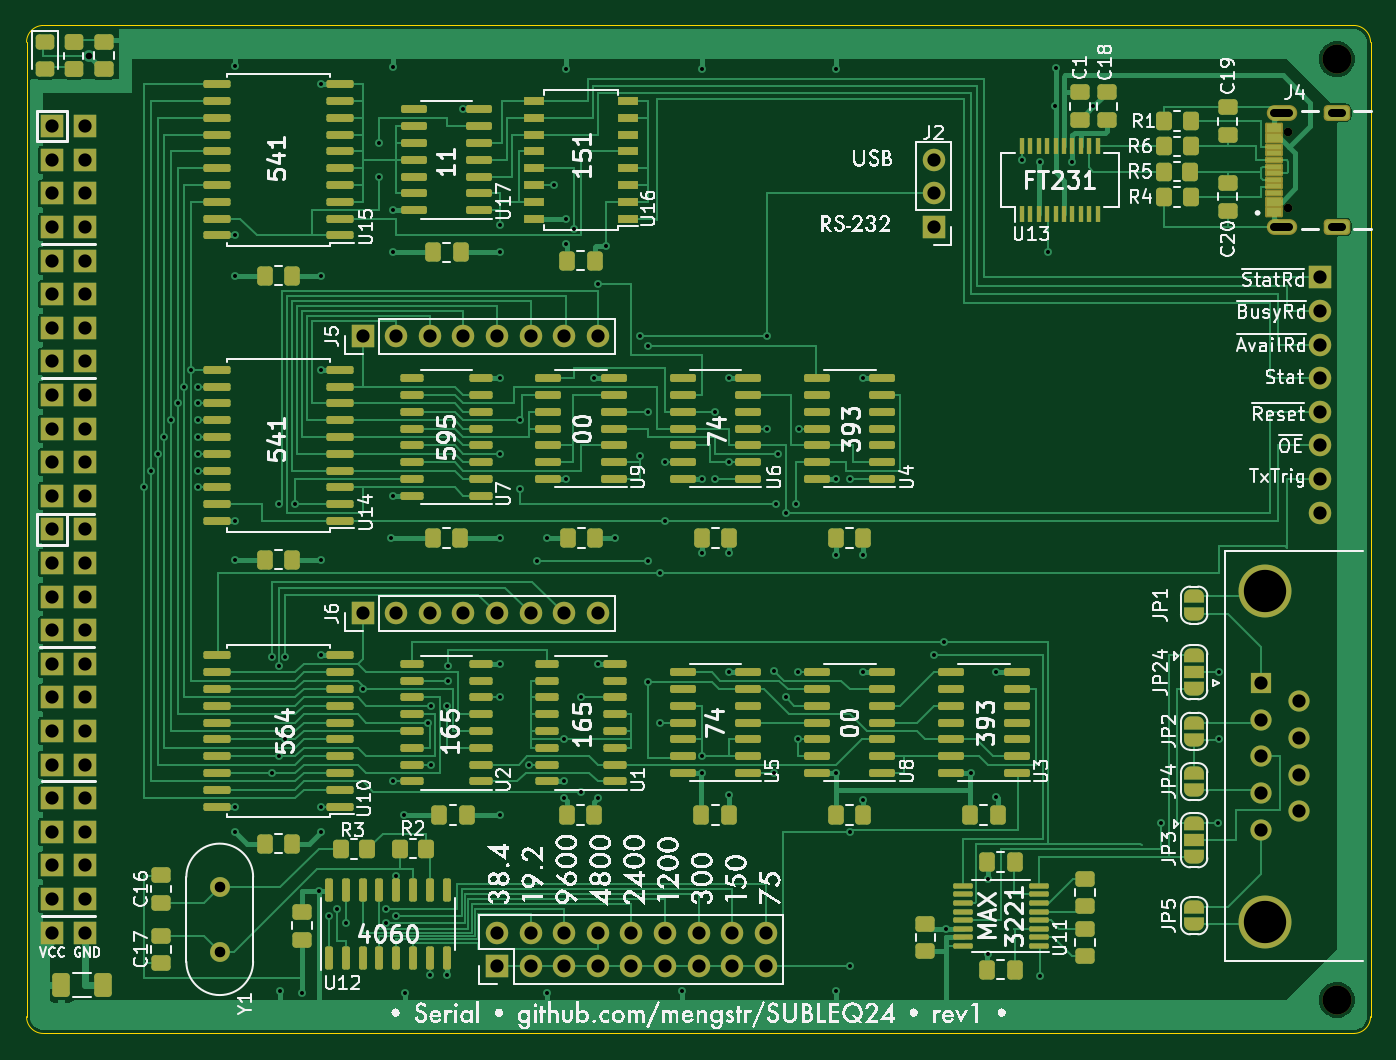
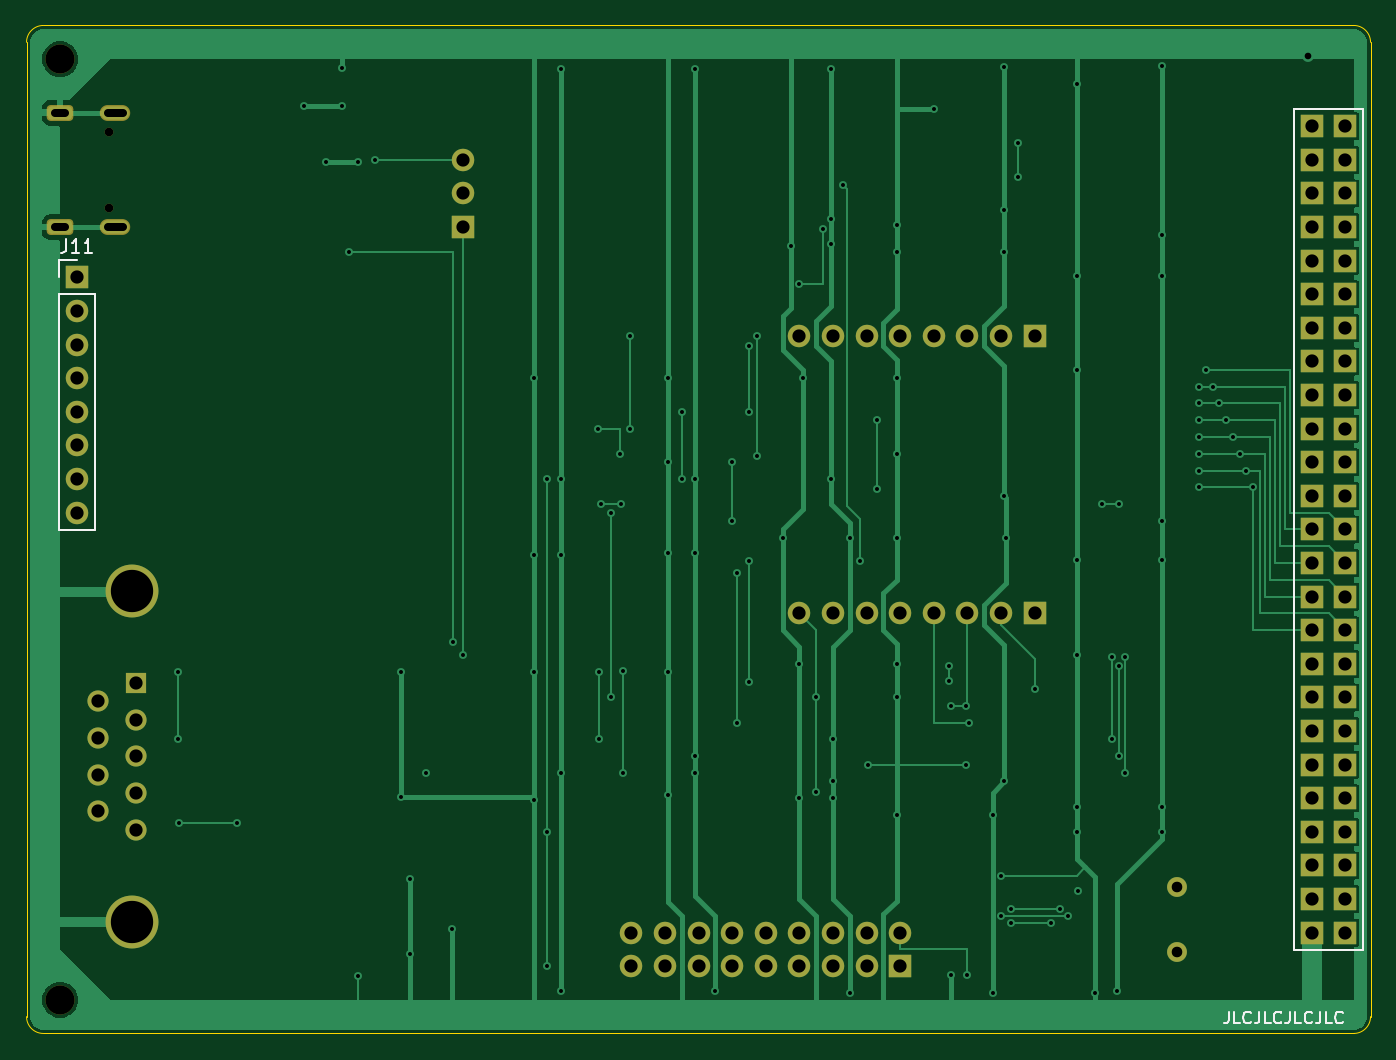
Circuit board: 11 layer files. Board 101.6 x 76.2 mm.
- bottom_copper: UART-B_Cu.gbl (46538 bytes)
- bottom_mask: UART-B_Mask.gbs (4253 bytes)
- paste: UART-B_Paste.gbp (485 bytes)
- bottom_silk: UART-B_Silkscreen.gbo (10009 bytes)
- outline: UART-Edge_Cuts.gko (1023 bytes)
- top_copper: UART-F_Cu.gtl (92335 bytes)
- top_mask: UART-F_Mask.gts (17151 bytes)
- paste: UART-F_Paste.gtp (11533 bytes)
- top_silk: UART-F_Silkscreen.gto (491764 bytes)
- drill: UART-NPTH.drl (475 bytes)
- drill: UART-PTH.drl (4940 bytes)

=== bottom_copper: UART-B_Cu.gbl (46538 bytes, source omitted) ===
=== bottom_mask: UART-B_Mask.gbs ===
G04 #@! TF.GenerationSoftware,KiCad,Pcbnew,7.0.10*
G04 #@! TF.CreationDate,2024-01-23T20:12:11+01:00*
G04 #@! TF.ProjectId,UART,55415254-2e6b-4696-9361-645f70636258,rev?*
G04 #@! TF.SameCoordinates,Original*
G04 #@! TF.FileFunction,Soldermask,Bot*
G04 #@! TF.FilePolarity,Negative*
%FSLAX46Y46*%
G04 Gerber Fmt 4.6, Leading zero omitted, Abs format (unit mm)*
G04 Created by KiCad (PCBNEW 7.0.10) date 2024-01-23 20:12:11*
%MOMM*%
%LPD*%
G01*
G04 APERTURE LIST*
G04 Aperture macros list*
%AMRoundRect*
0 Rectangle with rounded corners*
0 $1 Rounding radius*
0 $2 $3 $4 $5 $6 $7 $8 $9 X,Y pos of 4 corners*
0 Add a 4 corners polygon primitive as box body*
4,1,4,$2,$3,$4,$5,$6,$7,$8,$9,$2,$3,0*
0 Add four circle primitives for the rounded corners*
1,1,$1+$1,$2,$3*
1,1,$1+$1,$4,$5*
1,1,$1+$1,$6,$7*
1,1,$1+$1,$8,$9*
0 Add four rect primitives between the rounded corners*
20,1,$1+$1,$2,$3,$4,$5,0*
20,1,$1+$1,$4,$5,$6,$7,0*
20,1,$1+$1,$6,$7,$8,$9,0*
20,1,$1+$1,$8,$9,$2,$3,0*%
G04 Aperture macros list end*
%ADD10C,2.200000*%
%ADD11R,1.700000X1.700000*%
%ADD12O,1.700000X1.700000*%
%ADD13C,1.500000*%
%ADD14C,4.000000*%
%ADD15R,1.600000X1.600000*%
%ADD16C,1.600000*%
%ADD17C,0.650000*%
%ADD18O,2.304000X1.204000*%
%ADD19RoundRect,0.301000X0.701000X-0.301000X0.701000X0.301000X-0.701000X0.301000X-0.701000X-0.301000X0*%
G04 APERTURE END LIST*
D10*
X124460000Y-27940000D03*
D11*
X60960000Y-96520000D03*
D12*
X60960000Y-93980000D03*
X63500000Y-96520000D03*
X63500000Y-93980000D03*
X66040000Y-96520000D03*
X66040000Y-93980000D03*
X68580000Y-96520000D03*
X68580000Y-93980000D03*
X71120000Y-96520000D03*
X71120000Y-93980000D03*
X73660000Y-96520000D03*
X73660000Y-93980000D03*
X76200000Y-96520000D03*
X76200000Y-93980000D03*
X78740000Y-96520000D03*
X78740000Y-93980000D03*
X81280000Y-96520000D03*
X81280000Y-93980000D03*
D11*
X93980000Y-40640000D03*
D12*
X93980000Y-38100000D03*
X93980000Y-35560000D03*
D13*
X40005000Y-95414000D03*
X40005000Y-90534000D03*
D14*
X119045000Y-93145000D03*
X119045000Y-68145000D03*
D15*
X118745000Y-75105000D03*
D16*
X118745000Y-77875000D03*
X118745000Y-80645000D03*
X118745000Y-83415000D03*
X118745000Y-86185000D03*
X121585000Y-76490000D03*
X121585000Y-79260000D03*
X121585000Y-82030000D03*
X121585000Y-84800000D03*
D11*
X50800000Y-48895000D03*
D12*
X53340000Y-48895000D03*
X55880000Y-48895000D03*
X58420000Y-48895000D03*
X60960000Y-48895000D03*
X63500000Y-48895000D03*
X66040000Y-48895000D03*
X68580000Y-48895000D03*
D11*
X50800000Y-69850000D03*
D12*
X53340000Y-69850000D03*
X55880000Y-69850000D03*
X58420000Y-69850000D03*
X60960000Y-69850000D03*
X63500000Y-69850000D03*
X66040000Y-69850000D03*
X68580000Y-69850000D03*
D17*
X120780000Y-39210000D03*
X120780000Y-33430000D03*
D18*
X120280000Y-40640000D03*
X120280000Y-32000000D03*
D19*
X124460000Y-40640000D03*
X124460000Y-32000000D03*
D10*
X124460000Y-99060000D03*
D11*
X29845000Y-33020000D03*
X27305000Y-33020000D03*
X29845000Y-35560000D03*
X27305000Y-35560000D03*
X29845000Y-38100000D03*
X27305000Y-38100000D03*
X29845000Y-40640000D03*
X27305000Y-40640000D03*
X29845000Y-43180000D03*
X27305000Y-43180000D03*
X29845000Y-45720000D03*
X27305000Y-45720000D03*
X29845000Y-48260000D03*
X27305000Y-48260000D03*
X29845000Y-50800000D03*
X27305000Y-50800000D03*
X29845000Y-53340000D03*
X27305000Y-53340000D03*
X29845000Y-55880000D03*
X27305000Y-55880000D03*
X29845000Y-58420000D03*
X27305000Y-58420000D03*
X29845000Y-60960000D03*
X27305000Y-60960000D03*
X29845000Y-63500000D03*
X27305000Y-63500000D03*
X29845000Y-66040000D03*
X27305000Y-66040000D03*
X29845000Y-68580000D03*
X27305000Y-68580000D03*
X29845000Y-71120000D03*
X27305000Y-71120000D03*
X29845000Y-73660000D03*
X27305000Y-73660000D03*
X29845000Y-76200000D03*
X27305000Y-76200000D03*
X29845000Y-78740000D03*
X27305000Y-78740000D03*
X29845000Y-81280000D03*
X27305000Y-81280000D03*
X29845000Y-83820000D03*
X27305000Y-83820000D03*
X29845000Y-86360000D03*
X27305000Y-86360000D03*
X29845000Y-88900000D03*
X27305000Y-88900000D03*
X29845000Y-91440000D03*
X27305000Y-91440000D03*
X29845000Y-93980000D03*
X27305000Y-93980000D03*
X123190000Y-44450000D03*
D12*
X123190000Y-46990000D03*
X123190000Y-49530000D03*
X123190000Y-52070000D03*
X123190000Y-54610000D03*
X123190000Y-57150000D03*
X123190000Y-59690000D03*
X123190000Y-62230000D03*
M02*

=== paste: UART-B_Paste.gbp ===
G04 #@! TF.GenerationSoftware,KiCad,Pcbnew,7.0.10*
G04 #@! TF.CreationDate,2024-01-23T20:12:11+01:00*
G04 #@! TF.ProjectId,UART,55415254-2e6b-4696-9361-645f70636258,rev?*
G04 #@! TF.SameCoordinates,Original*
G04 #@! TF.FileFunction,Paste,Bot*
G04 #@! TF.FilePolarity,Positive*
%FSLAX46Y46*%
G04 Gerber Fmt 4.6, Leading zero omitted, Abs format (unit mm)*
G04 Created by KiCad (PCBNEW 7.0.10) date 2024-01-23 20:12:11*
%MOMM*%
%LPD*%
G01*
G04 APERTURE LIST*
G04 APERTURE END LIST*
M02*

=== bottom_silk: UART-B_Silkscreen.gbo (10009 bytes, source omitted) ===
=== outline: UART-Edge_Cuts.gko ===
G04 #@! TF.GenerationSoftware,KiCad,Pcbnew,7.0.10*
G04 #@! TF.CreationDate,2024-01-23T20:12:11+01:00*
G04 #@! TF.ProjectId,UART,55415254-2e6b-4696-9361-645f70636258,rev?*
G04 #@! TF.SameCoordinates,Original*
G04 #@! TF.FileFunction,Profile,NP*
%FSLAX46Y46*%
G04 Gerber Fmt 4.6, Leading zero omitted, Abs format (unit mm)*
G04 Created by KiCad (PCBNEW 7.0.10) date 2024-01-23 20:12:11*
%MOMM*%
%LPD*%
G01*
G04 APERTURE LIST*
G04 #@! TA.AperFunction,Profile*
%ADD10C,0.100000*%
G04 #@! TD*
G04 APERTURE END LIST*
D10*
X127000000Y-26670000D02*
X127000000Y-100330000D01*
X127000000Y-26670000D02*
G75*
G03*
X125730000Y-25400000I-1270000J0D01*
G01*
X125730000Y-101600000D02*
X26670000Y-101600000D01*
X25400000Y-100330000D02*
G75*
G03*
X26670000Y-101600000I1270000J0D01*
G01*
X26670000Y-25400000D02*
X125730000Y-25400000D01*
X125730000Y-101600000D02*
G75*
G03*
X127000000Y-100330000I0J1270000D01*
G01*
X26670000Y-25400000D02*
G75*
G03*
X25400000Y-26670000I0J-1270000D01*
G01*
X25400000Y-100330000D02*
X25400000Y-26670000D01*
M02*

=== top_copper: UART-F_Cu.gtl (92335 bytes, source omitted) ===
=== top_mask: UART-F_Mask.gts (17151 bytes, source omitted) ===
=== paste: UART-F_Paste.gtp (11533 bytes, source omitted) ===
=== top_silk: UART-F_Silkscreen.gto (491764 bytes, source omitted) ===
=== drill: UART-NPTH.drl ===
M48
; DRILL file {KiCad 7.0.10} date Tuesday, January 23, 2024 at 08:12:18 pm
; FORMAT={-:-/ absolute / metric / decimal}
; #@! TF.CreationDate,2024-01-23T20:12:18+01:00
; #@! TF.GenerationSoftware,Kicad,Pcbnew,7.0.10
; #@! TF.FileFunction,NonPlated,1,2,NPTH
FMAT,2
METRIC
; #@! TA.AperFunction,NonPlated,NPTH,ComponentDrill
T1C0.650
; #@! TA.AperFunction,NonPlated,NPTH,ComponentDrill
T2C2.200
%
G90
G05
T1
X120.78Y-33.43
X120.78Y-39.21
T2
X124.46Y-27.94
X124.46Y-99.06
M30

=== drill: UART-PTH.drl ===
M48
; DRILL file {KiCad 7.0.10} date Tuesday, January 23, 2024 at 08:12:18 pm
; FORMAT={-:-/ absolute / metric / decimal}
; #@! TF.CreationDate,2024-01-23T20:12:18+01:00
; #@! TF.GenerationSoftware,Kicad,Pcbnew,7.0.10
; #@! TF.FileFunction,Plated,1,2,PTH
FMAT,2
METRIC
; #@! TA.AperFunction,Plated,PTH,ViaDrill
T1C0.300
; #@! TA.AperFunction,Plated,PTH,ViaDrill
T2C0.500
; #@! TA.AperFunction,Plated,PTH,ComponentDrill
T3C0.600
; #@! TA.AperFunction,Plated,PTH,ComponentDrill
T4C0.800
; #@! TA.AperFunction,Plated,PTH,ComponentDrill
T5C1.000
; #@! TA.AperFunction,Plated,PTH,ComponentDrill
T6C3.200
%
G90
G05
T1
X34.29Y-60.325
X34.798Y-59.055
X35.306Y-57.785
X35.814Y-56.515
X36.322Y-55.245
X36.83Y-53.975
X37.338Y-52.705
X37.846Y-51.435
X38.337Y-56.515
X38.354Y-52.705
X38.354Y-53.975
X38.354Y-55.245
X38.354Y-57.785
X38.354Y-59.055
X38.354Y-60.325
X41.148Y-28.448
X41.148Y-41.275
X41.148Y-44.323
X41.148Y-62.865
X41.148Y-65.786
X41.148Y-84.455
X41.148Y-86.36
X43.942Y-73.152
X43.942Y-81.915
X44.45Y-61.595
X44.45Y-73.787
X44.45Y-80.645
X44.577Y-98.425
X44.958Y-73.152
X44.958Y-79.375
X45.72Y-61.595
X46.228Y-98.552
X47.498Y-90.805
X47.625Y-29.845
X47.625Y-44.323
X47.625Y-51.435
X47.625Y-65.786
X47.625Y-73.025
X47.625Y-84.455
X47.625Y-86.36
X48.26Y-92.71
X48.895Y-92.202
X49.53Y-93.218
X50.8Y-75.565
X52.07Y-34.29
X52.07Y-36.83
X52.578Y-92.202
X52.578Y-93.218
X52.959Y-64.135
X53.086Y-28.575
X53.086Y-39.37
X53.086Y-42.545
X53.086Y-60.96
X53.086Y-82.55
X53.34Y-89.662
X53.34Y-92.71
X53.967Y-85.09
X53.975Y-98.552
X55.77Y-78.105
X55.88Y-97.155
X56.007Y-76.835
X56.007Y-81.28
X57.15Y-76.835
X57.15Y-97.155
X57.277Y-73.787
X57.277Y-74.93
X58.414Y-31.75
X61.214Y-40.513
X61.214Y-42.545
X61.214Y-52.07
X61.214Y-57.785
X61.214Y-64.135
X61.214Y-73.66
X61.214Y-76.2
X61.214Y-85.09
X62.738Y-55.245
X62.738Y-60.452
X63.373Y-81.28
X64.008Y-65.913
X64.77Y-64.135
X64.77Y-98.552
X65.278Y-37.465
X66.04Y-79.375
X66.04Y-82.55
X66.04Y-83.82
X66.167Y-28.702
X66.167Y-40.005
X66.167Y-41.91
X66.167Y-59.69
X66.802Y-40.767
X67.31Y-76.2
X67.31Y-83.312
X68.326Y-52.07
X68.58Y-44.958
X68.58Y-73.66
X68.58Y-83.82
X69.215Y-42.037
X69.85Y-64.135
X71.755Y-48.895
X71.755Y-57.912
X72.39Y-49.657
X72.39Y-54.61
X72.39Y-65.913
X72.39Y-75.057
X73.279Y-66.802
X73.279Y-78.105
X73.66Y-58.42
X73.66Y-62.865
X74.93Y-98.425
X76.454Y-28.702
X76.454Y-59.69
X76.454Y-65.278
X76.454Y-80.645
X76.454Y-81.915
X77.47Y-54.61
X77.47Y-59.69
X78.486Y-52.07
X78.486Y-58.42
X78.486Y-65.278
X78.486Y-74.295
X78.486Y-83.566
X81.407Y-48.895
X81.407Y-55.88
X81.915Y-74.168
X81.915Y-81.915
X82.042Y-61.595
X82.169Y-57.785
X82.804Y-62.23
X82.804Y-76.2
X83.566Y-61.595
X83.693Y-74.295
X83.693Y-79.375
X83.802Y-55.88
X86.593Y-65.405
X86.614Y-28.702
X86.614Y-59.69
X86.614Y-81.915
X86.614Y-98.425
X87.63Y-59.69
X87.63Y-86.36
X87.63Y-96.52
X88.646Y-52.07
X88.646Y-74.295
X88.646Y-83.947
X88.667Y-65.405
X93.98Y-73.025
X94.742Y-72.009
X94.869Y-93.685
X96.774Y-81.915
X98.044Y-89.916
X98.044Y-95.631
X98.679Y-74.295
X98.679Y-83.693
X100.647Y-35.56
X101.981Y-35.687
X101.981Y-97.282
X102.616Y-42.545
X103.124Y-31.496
X103.188Y-28.638
X104.394Y-35.687
X106.045Y-31.496
X111.125Y-85.725
X115.443Y-85.725
X115.57Y-74.295
X115.57Y-79.375
T2
X30.099Y-27.695
T4
X40.005Y-90.534
X40.005Y-95.414
T5
X27.305Y-33.02
X27.305Y-35.56
X27.305Y-38.1
X27.305Y-40.64
X27.305Y-43.18
X27.305Y-45.72
X27.305Y-48.26
X27.305Y-50.8
X27.305Y-53.34
X27.305Y-55.88
X27.305Y-58.42
X27.305Y-60.96
X27.305Y-63.5
X27.305Y-66.04
X27.305Y-68.58
X27.305Y-71.12
X27.305Y-73.66
X27.305Y-76.2
X27.305Y-78.74
X27.305Y-81.28
X27.305Y-83.82
X27.305Y-86.36
X27.305Y-88.9
X27.305Y-91.44
X27.305Y-93.98
X29.845Y-33.02
X29.845Y-35.56
X29.845Y-38.1
X29.845Y-40.64
X29.845Y-43.18
X29.845Y-45.72
X29.845Y-48.26
X29.845Y-50.8
X29.845Y-53.34
X29.845Y-55.88
X29.845Y-58.42
X29.845Y-60.96
X29.845Y-63.5
X29.845Y-66.04
X29.845Y-68.58
X29.845Y-71.12
X29.845Y-73.66
X29.845Y-76.2
X29.845Y-78.74
X29.845Y-81.28
X29.845Y-83.82
X29.845Y-86.36
X29.845Y-88.9
X29.845Y-91.44
X29.845Y-93.98
X50.8Y-48.895
X50.8Y-69.85
X53.34Y-48.895
X53.34Y-69.85
X55.88Y-48.895
X55.88Y-69.85
X58.42Y-48.895
X58.42Y-69.85
X60.96Y-48.895
X60.96Y-69.85
X60.96Y-93.98
X60.96Y-96.52
X63.5Y-48.895
X63.5Y-69.85
X63.5Y-93.98
X63.5Y-96.52
X66.04Y-48.895
X66.04Y-69.85
X66.04Y-93.98
X66.04Y-96.52
X68.58Y-48.895
X68.58Y-69.85
X68.58Y-93.98
X68.58Y-96.52
X71.12Y-93.98
X71.12Y-96.52
X73.66Y-93.98
X73.66Y-96.52
X76.2Y-93.98
X76.2Y-96.52
X78.74Y-93.98
X78.74Y-96.52
X81.28Y-93.98
X81.28Y-96.52
X93.98Y-35.56
X93.98Y-38.1
X93.98Y-40.64
X118.745Y-75.105
X118.745Y-77.875
X118.745Y-80.645
X118.745Y-83.415
X118.745Y-86.185
X121.585Y-76.49
X121.585Y-79.26
X121.585Y-82.03
X121.585Y-84.8
X123.19Y-44.45
X123.19Y-46.99
X123.19Y-49.53
X123.19Y-52.07
X123.19Y-54.61
X123.19Y-57.15
X123.19Y-59.69
X123.19Y-62.23
T6
X119.045Y-68.145
X119.045Y-93.145
T3
X119.73Y-32.0G85X120.83Y-32.0
G05
X119.73Y-40.64G85X120.83Y-40.64
G05
X124.06Y-32.0G85X124.86Y-32.0
G05
X124.06Y-40.64G85X124.86Y-40.64
G05
M30
